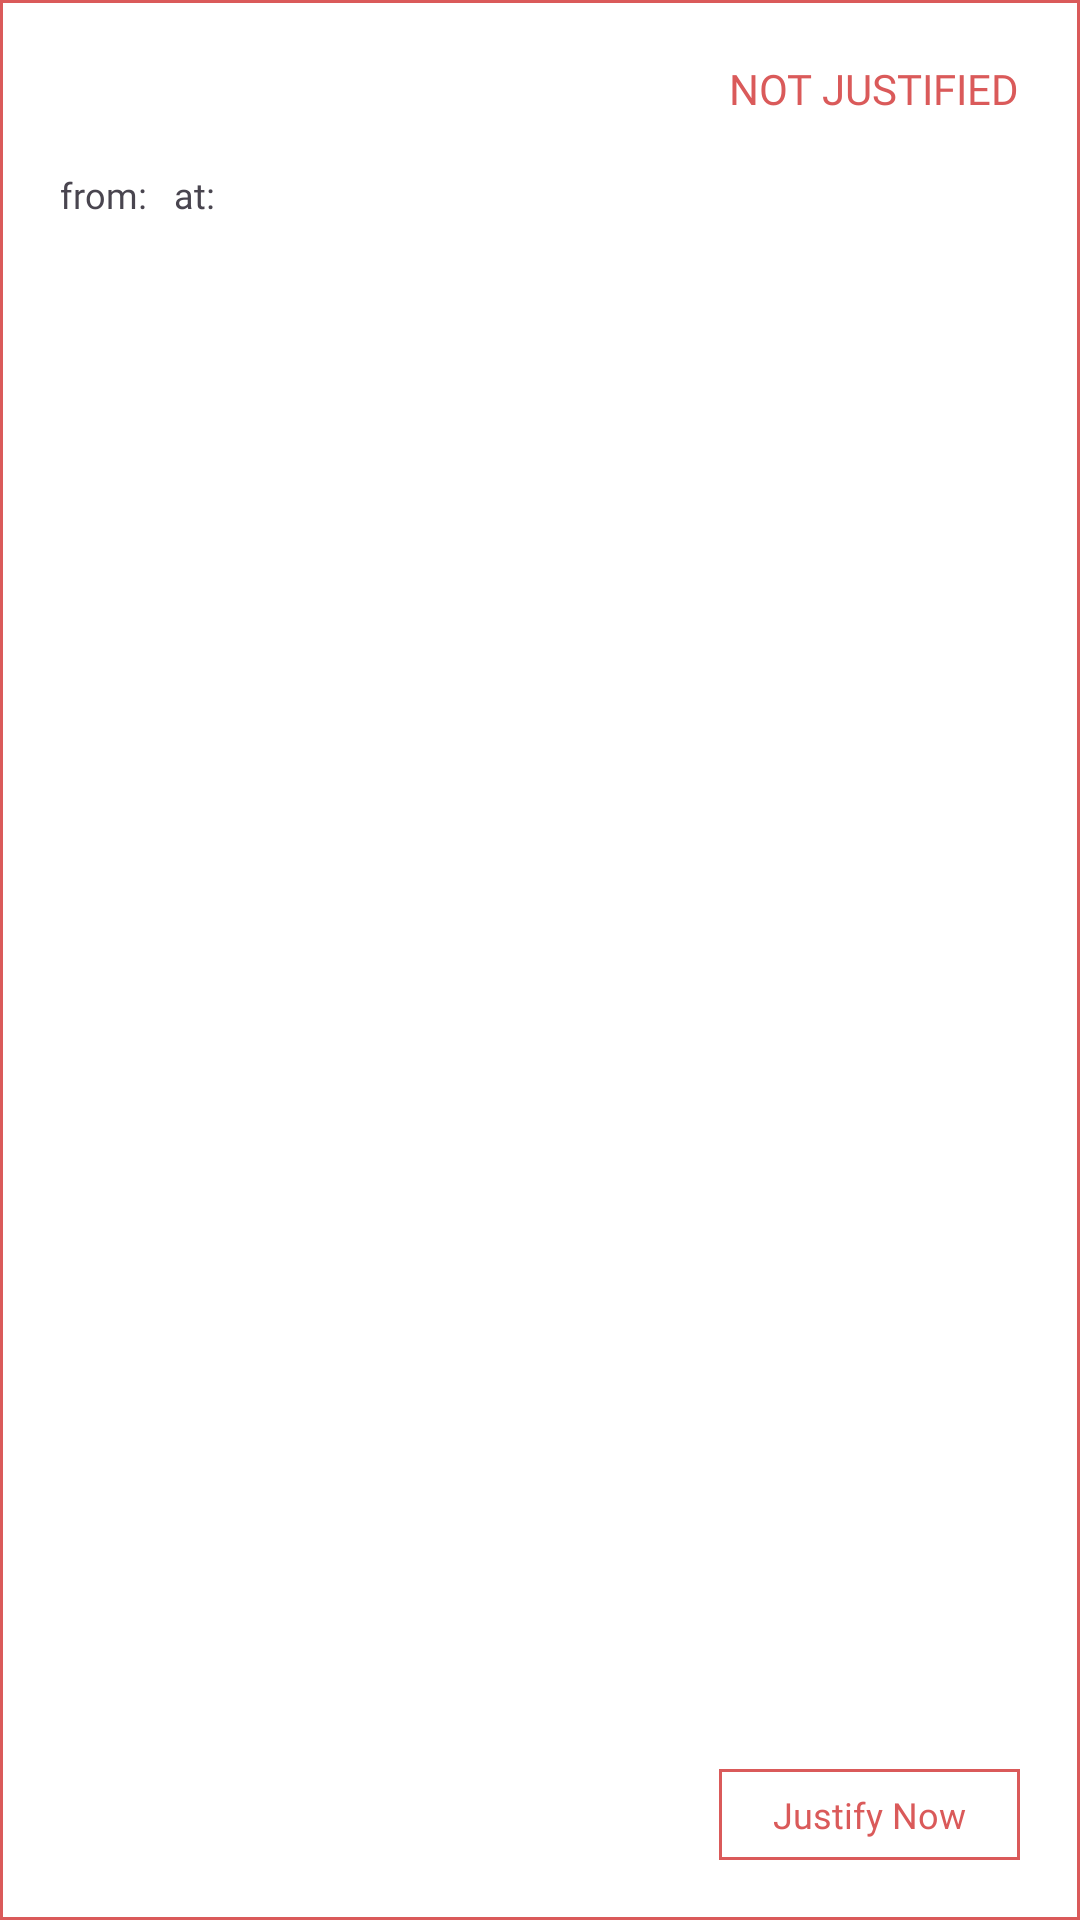

Write the Android layout XML for this screen, with the resource values it uses.
<!-- AndroidManifest.xml: application theme Theme.EduConnect -->
<!-- res/layout/layout_nonjustified_absence_card.xml -->
<?xml version="1.0" encoding="utf-8"?>
<LinearLayout xmlns:android="http://schemas.android.com/apk/res/android"
    android:orientation="horizontal"
    android:layout_width="match_parent"
    android:layout_height="125dp"
    android:background="@drawable/nonjustified_card"
    android:layout_marginBottom="18dp"
    android:padding="20dp">

    
    <LinearLayout
        android:layout_width="0dp"
        android:layout_height="match_parent"
        android:orientation="vertical"
        android:layout_weight="1">

        
        <TextView
            android:id="@+id/nonjustified_type"
            android:layout_width="match_parent"
            android:layout_height="wrap_content"
            android:textSize="16sp"
            android:textColor="@color/black"
            android:fontFamily="@font/carmen_sans_semibold"
            android:layout_gravity="top"/>

        
        <LinearLayout
            android:layout_width="match_parent"
            android:layout_height="wrap_content"
            android:orientation="horizontal"
            android:layout_marginTop="15dp">

            
            <TextView
                android:layout_width="wrap_content"
                android:layout_height="wrap_content"
                android:text="from: "
                android:textSize="12sp"
                android:fontFamily="@font/carmen_sans_bold"/>

            
            <TextView
                android:id="@+id/nonjustified_date"
                android:layout_width="wrap_content"
                android:layout_height="wrap_content"
                android:textSize="12sp"
                android:fontFamily="@font/carmen_sans_regular"/>

            
            <TextView
                android:layout_width="wrap_content"
                android:layout_height="wrap_content"
                android:text="  at: "
                android:textSize="12sp"
                android:fontFamily="@font/carmen_sans_bold"/>

            
            <TextView
                android:id="@+id/nonjustified_time"
                android:layout_width="wrap_content"
                android:layout_height="wrap_content"
                android:textSize="12sp"
                android:fontFamily="@font/carmen_sans_regular"/>

        </LinearLayout>

    </LinearLayout>

    
    <LinearLayout
        android:layout_width="wrap_content"
        android:layout_height="match_parent"
        android:gravity="end"
        android:orientation="vertical">

        
        <TextView
            android:layout_width="wrap_content"
            android:layout_height="wrap_content"
            android:text="@string/not_justified"
            android:textAllCaps="true"
            android:textSize="14sp"
            android:textColor="@color/red"
            android:fontFamily="@font/carmen_sans_bold"/>

        
        <TextView
            android:id="@+id/nonjustified_date2"
            android:layout_width="wrap_content"
            android:layout_height="0dp"
            android:layout_weight="1"
            android:textSize="12sp"
            android:textColor="@color/gray"
            android:fontFamily="@font/carmen_sans_regular"/>

        
        <TextView
            android:layout_width="wrap_content"
            android:layout_height="wrap_content"
            android:background="@drawable/nonjustified_card"
            android:fontFamily="@font/carmen_sans_bold"
            android:paddingStart="18dp"
            android:paddingTop="7dp"
            android:paddingEnd="18dp"
            android:paddingBottom="7dp"
            android:text="@string/justify_now"
            android:textColor="@color/red"
            android:textSize="12sp" />


    </LinearLayout>

</LinearLayout>
<!-- resources referenced by this layout -->
<resources>
  <color name="black">#FF000000</color>
  <color name="gray">#ABABAB</color>
  <color name="red">#DA5A5A</color>
  <!-- drawable nonjustified_card (drawable) -->
  <?xml version="1.0" encoding="utf-8"?>
  <shape xmlns:android="http://schemas.android.com/apk/res/android" android:shape="rectangle">
  
      <solid
          android:color="@color/white"/>
      <stroke
          android:color="@color/red"
          android:width="1dp"/>
  
  </shape>
  <string name="justify_now">Justify Now</string>
  <string name="not_justified">not justified</string>
  <style name="Theme.EduConnect" parent="Base.Theme.EduConnect" />
  <color name="white">#FFFFFFFF</color>
  <style name="Base.Theme.EduConnect" parent="Theme.Material3.DayNight.NoActionBar">
          
          
          <item name="colorPrimary">@color/indigo</item>
          <item name="colorPrimaryVariant">@color/zircon</item>
          <item name="colorSecondary">@color/ghost_white</item>
      </style>
  <color name="indigo">#5A74DA</color>
  <color name="zircon">#F6F8FE</color>
  <color name="ghost_white">#F7FCFF</color>
</resources>
